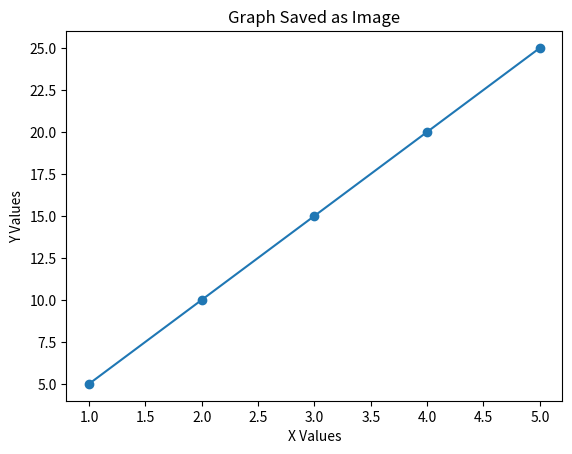

The script that saved this image:
import matplotlib.pyplot as plt

x = [1, 2, 3, 4, 5]
y = [5, 10, 15, 20, 25]

plt.plot(x, y, marker="o")
plt.title("Graph Saved as Image")
plt.xlabel("X Values")
plt.ylabel("Y Values")
plt.savefig("matplotlib_graph.png")
plt.show()
